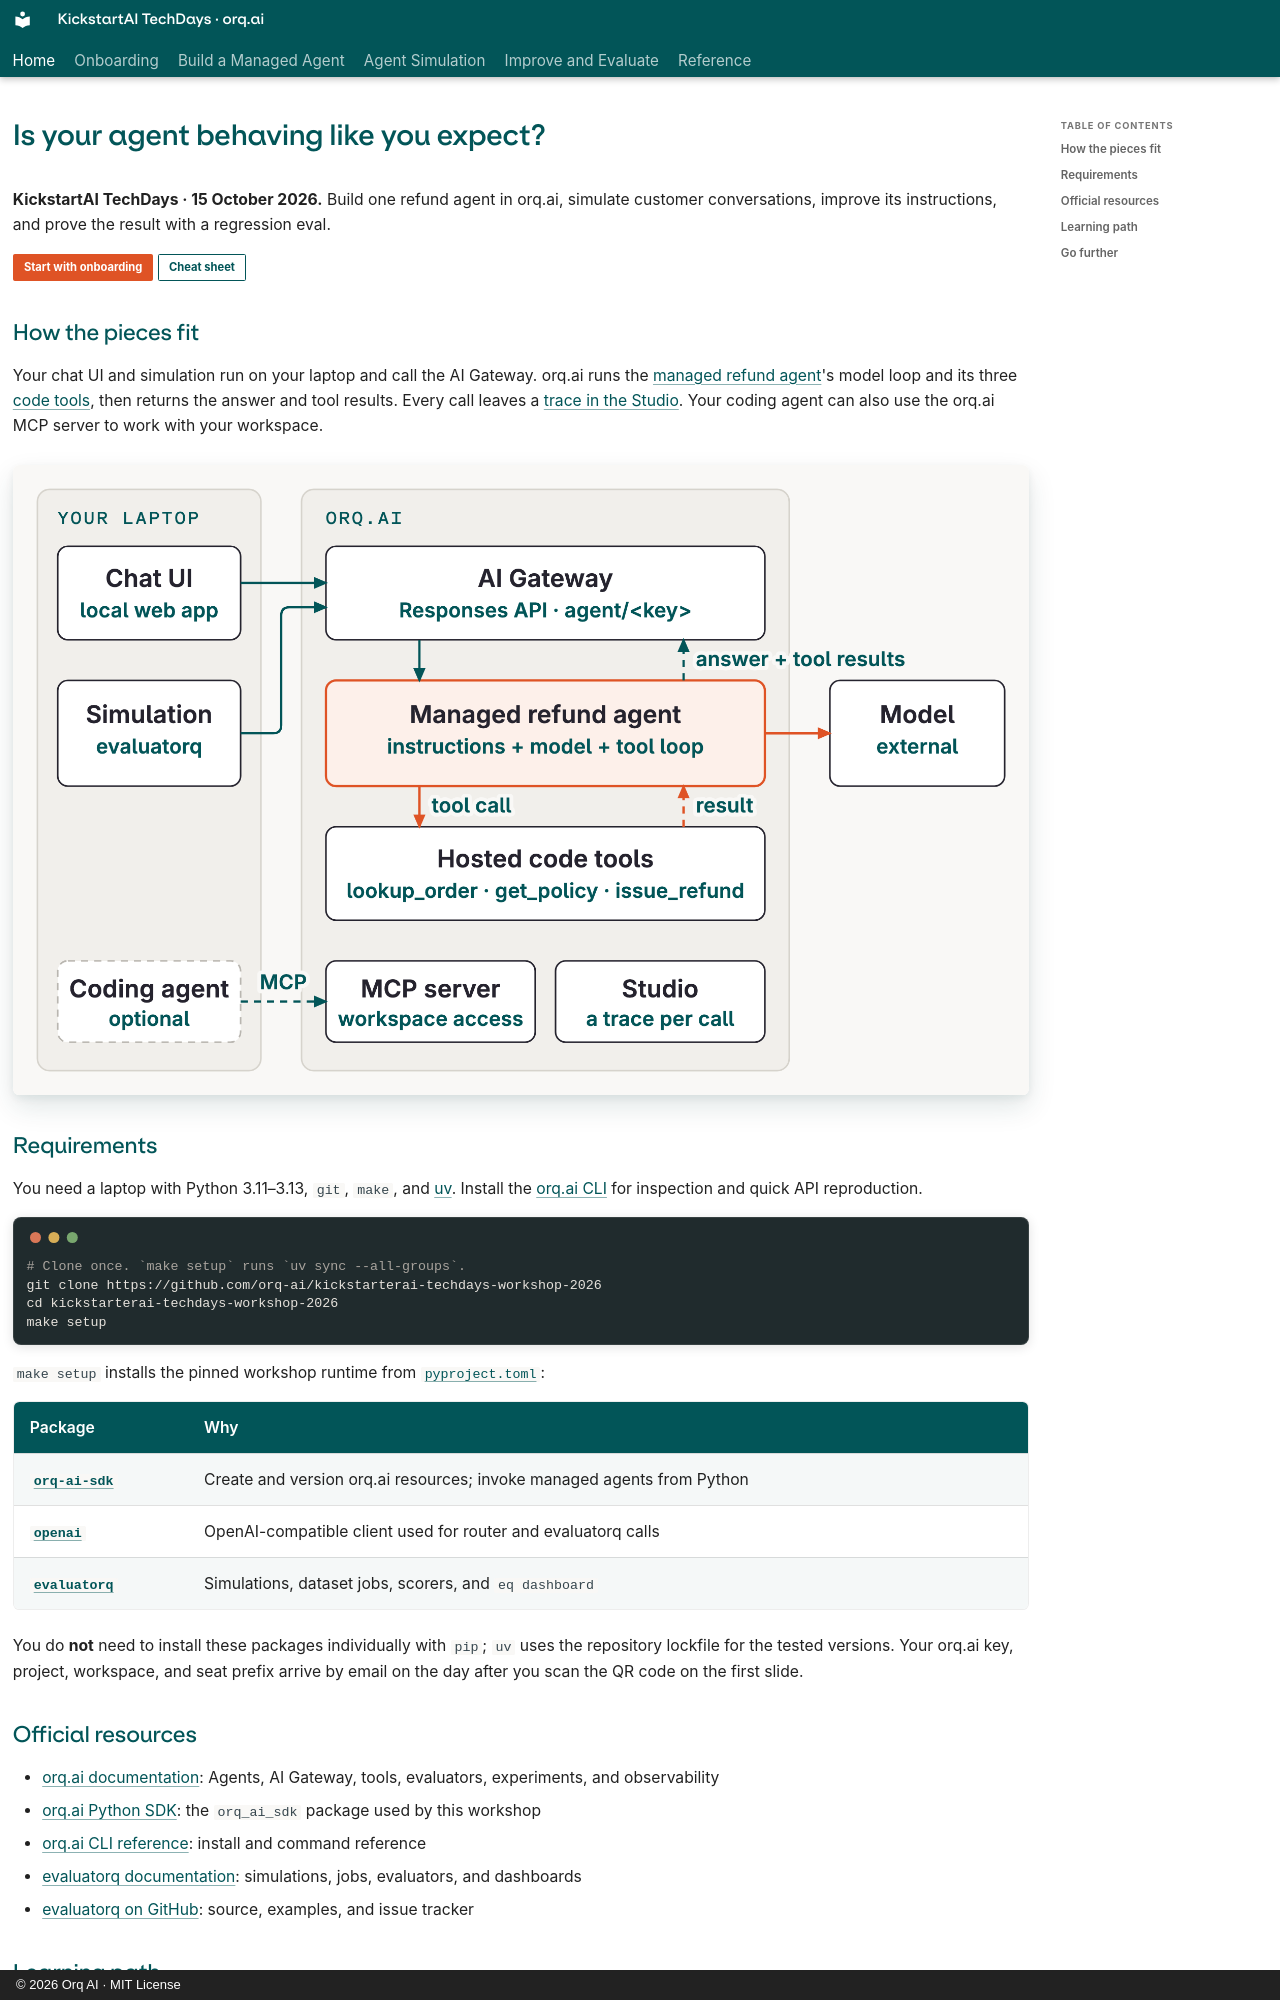

repository: orq-ai/kickstarterai-techdays-workshop-2026 · page: index.html · generator: mkdocs · copyright: © 2026 Orq AI · MIT License

---
hide: [navigation]
---

# Is your agent behaving like you expect?

**KickstartAI TechDays · 15 October 2026.** Build one refund agent in orq.ai, simulate customer conversations, improve its instructions, and prove the result with a regression eval.

[Start with onboarding](modules/00.md){ .md-button .md-button--primary }
[Cheat sheet](reference/cheat-sheet.md){ .md-button }

## How the pieces fit

Your chat UI and simulation run on your laptop and call the AI Gateway. orq.ai runs the [managed refund agent](https://my.orq.ai/kickstartai-workshop-2026/agents)'s model loop and its three [code tools](https://my.orq.ai/kickstartai-workshop-2026/tools), then returns the answer and tool results. Every call leaves a [trace in the Studio](https://my.orq.ai/kickstartai-workshop-2026/traces). Your coding agent can also use the orq.ai MCP server to work with your workspace.

![Diagram: the chat and simulation call the orq.ai AI Gateway from your laptop. The managed refund agent and its code tools run in orq.ai, with traces in the Studio. Your coding agent connects to the gateway and the orq.ai MCP server.](assets/diagrams/workshop-map.png)

## Requirements

You need a laptop with Python 3.11–3.13, `git`, `make`, and [uv](https://docs.astral.sh/uv/). Install the [orq.ai CLI](https://docs.orq.ai/reference/cli) for inspection and quick API reproduction.

```bash {.terminal}
# Clone once. `make setup` runs `uv sync --all-groups`.
git clone https://github.com/orq-ai/kickstarterai-techdays-workshop-2026
cd kickstarterai-techdays-workshop-2026
make setup
```

`make setup` installs the pinned workshop runtime from [`pyproject.toml`](https://github.com/orq-ai/kickstarterai-techdays-workshop-2026/blob/main/pyproject.toml):

| Package | Why |
|---|---|
| [`orq-ai-sdk`](https://github.com/orq-ai/orq-python) | Create and version orq.ai resources; invoke managed agents from Python |
| [`openai`](https://github.com/openai/openai-python) | OpenAI-compatible client used for router and evaluatorq calls |
| [`evaluatorq`](https://github.com/orq-ai/evaluatorq) | Simulations, dataset jobs, scorers, and `eq dashboard` |

You do **not** need to install these packages individually with `pip`; `uv` uses the repository lockfile for the tested versions. Your orq.ai key, project, workspace, and seat prefix arrive by email on the day after you scan the QR code on the first slide.

## Official resources

- [orq.ai documentation](https://docs.orq.ai/): Agents, AI Gateway, tools, evaluators, experiments, and observability
- [orq.ai Python SDK](https://github.com/orq-ai/orq-python): the `orq_ai_sdk` package used by this workshop
- [orq.ai CLI reference](https://docs.orq.ai/reference/cli): install and command reference
- [evaluatorq documentation](https://orq-ai.github.io/evaluatorq/): simulations, jobs, evaluators, and dashboards
- [evaluatorq on GitHub](https://github.com/orq-ai/evaluatorq): source, examples, and issue tracker
